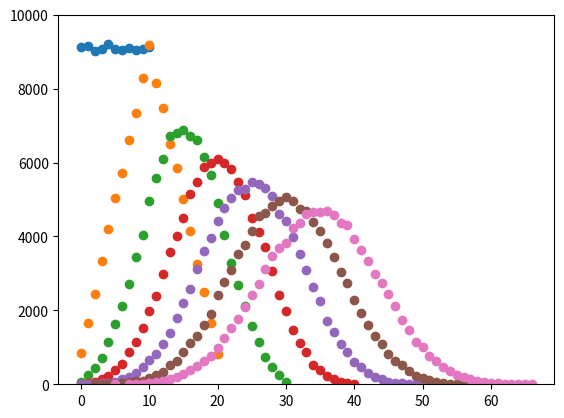

This chart was generated by the following Python code:
import random
import matplotlib.pyplot as plt


def gauss(num):
    count = 0
    for i in range(num):
        count += random.randint(0, 10)
    return count


def guass1(order):
    stat = {}
    for i in range(100000):
        temp = gauss(order)
        stat[temp] = stat.get(temp, 0) + 1
    print(stat)
    plt.scatter(stat.keys(), stat.values())
    plt.ylim((0, 10000))


if __name__ == "__main__":
    guass1(1)
    guass1(2)
    guass1(3)
    guass1(4)
    guass1(5)
    guass1(6)
    guass1(7)
    plt.show()